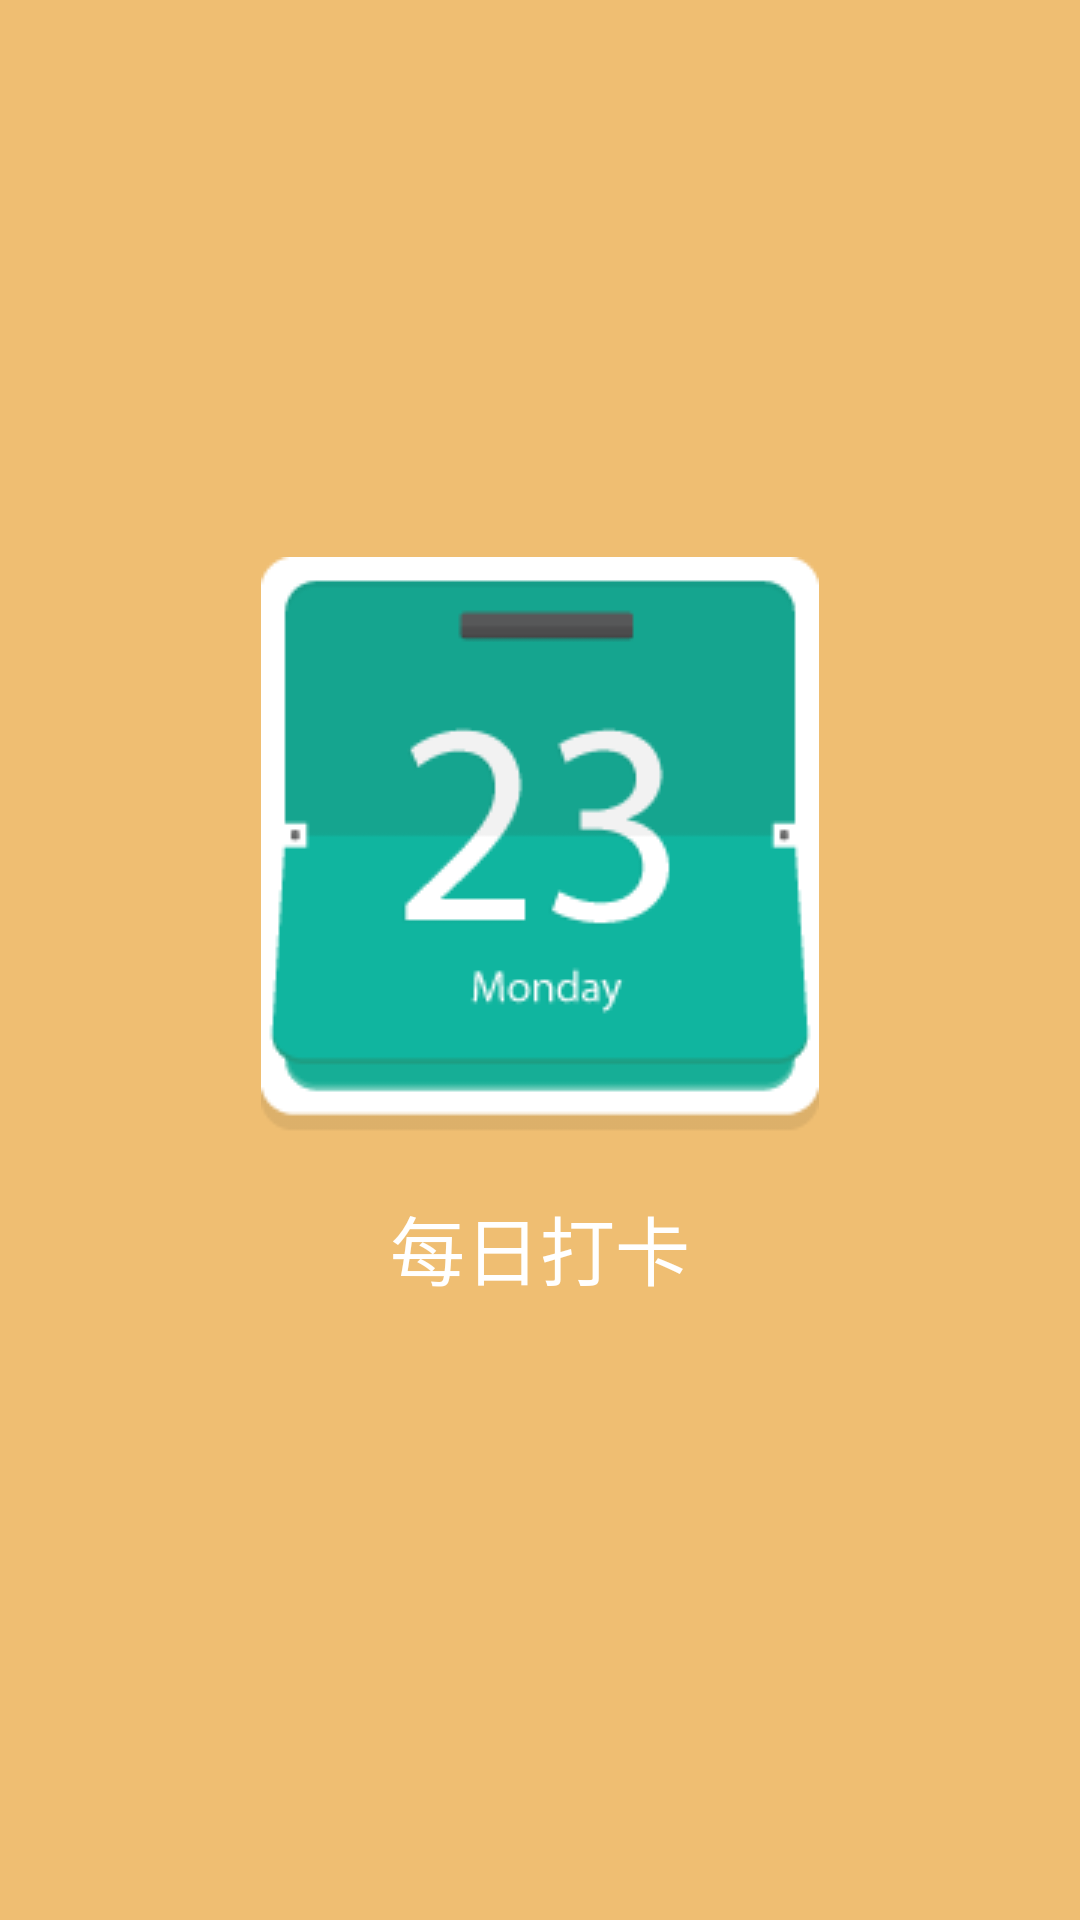

Write the Android layout XML for this screen, with the resource values it uses.
<!-- AndroidManifest.xml: application theme AppTheme -->
<!-- res/layout/activity_before_date_check.xml -->
<?xml version="1.0" encoding="utf-8"?>

<LinearLayout xmlns:android="http://schemas.android.com/apk/res/android"
    android:layout_width="match_parent"
    android:layout_height="match_parent"
    xmlns:tools="http://schemas.android.com/tools"
    android:background="@color/before_date_check"
    android:gravity="center"
    tools:mockup_opacity=""
    android:orientation="vertical">

    <ImageView
        android:layout_width="wrap_content"
        android:layout_height="wrap_content"
        android:scaleType="centerCrop"
        android:src="@drawable/calendar"
        android:adjustViewBounds="true"/>

    <TextView
        android:layout_margin="20dp"
        android:layout_width="wrap_content"
        android:layout_height="wrap_content"
        android:textColor="@color/white"
        android:textSize="25sp"
        android:text="@string/before_date_check_text"/>

</LinearLayout>
<!-- resources referenced by this layout -->
<resources>
  <color name="before_date_check">#EFBE72</color>
  <color name="white">#ffffffff</color>
  <!-- drawable calendar: png bitmap (drawable, 25509 bytes) -->
  <string name="before_date_check_text">每日打卡</string>
  <style name="AppTheme" parent="@style/AppBaseTheme">
          <item name="android:windowNoTitle">true</item>
      </style>
  <style name="AppBaseTheme" parent="@android:style/Theme.Light" />
</resources>
